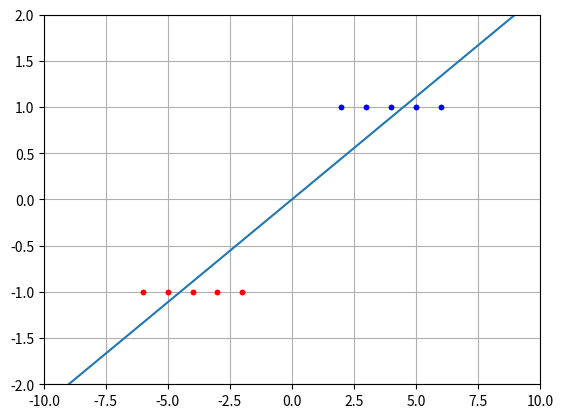

Python code for this plot:
# -*- coding: utf-8 -*-
# Source notebook: Reinforcement Learning/Week1/2-8_Linear_Classifier.ipynb
# Code cells are preserved in notebook order; markdown and outputs are omitted.
# Notebook shell commands are retained as comments for use from a terminal.

# %% [code cell 2]
import matplotlib.pyplot as plt
import numpy as np

train_x = np.array([2, 3, 4, 5, 6, -2, -3, -4, -5, -6])
train_y = np.array([1, 1, 1, 1, 1, -1, -1, -1, -1, -1])

# %% [code cell 3]
plt.plot(train_x[0:5], train_y[0:5], 'bo', markersize=3)
plt.plot(train_x[5:], train_y[5:], 'ro', markersize=3)
plt.axis([-10, 10, -2, 2])

# %% [code cell 4]
w, b = 0, 0
alpha = 0.05

for i in range(10):
    w = w - alpha * (1/len(train_x)) * sum((w * train_x + b - train_y) * train_x)
    b = b - alpha * (1/len(train_x)) * sum(w * train_x + b - train_y)
print("w = %f, b = %f" % (w, b))

# %% [code cell 5]
plt.plot(train_x[0:5], train_y[0:5], 'bo', markersize=3)
plt.plot(train_x[5:], train_y[5:], 'ro', markersize=3)
plt.axis([-10, 10, -2, 2])
xl = np.linspace(-10, 10, 100)
plt.plot(xl, w * xl + b)
plt.grid(True)
plt.show()

# %% [code cell 7]
import matplotlib.pyplot as plt
import numpy as np

def hypothesis(X, w, b):
    return np.dot(X, w) + b

train_X = np.array([[1.5, 2.7, 1.3],
                    [2.4, 1.7, 2.1],
                    [2.5, 1.3, 2.2],
                    [8.5, 5.3, 4.8],
                    [4.9, 6.4, 5.7],
                    [7.2, 7.1, 7.4]])
train_y = np.array([1, 1, 1, -1, -1, -1])

# %% [code cell 8]
test_X = np.array([[2.4, 2.5, 0.7],
                    [5.9, 4.4, 5.2],
                    [0.2, 0.5, 0.6],
                    [4.3, 4.5, 5.5]])
test_y = np.array([1, -1, 1, -1])

# %% [code cell 9]
w = np.zeros(np.size(train_X, 1))
b = 0
alpha = 0.01

for i in range(2000):
    w = w - alpha * (1 / len(train_X)) * np.dot(np.transpose(np.dot(train_X, w) + b - train_y), train_X)
    b = b - alpha * (1 / len(train_X)) * sum(np.dot(train_X, w) + b - train_y)
print("w = ", w)
print("b = ", b)
